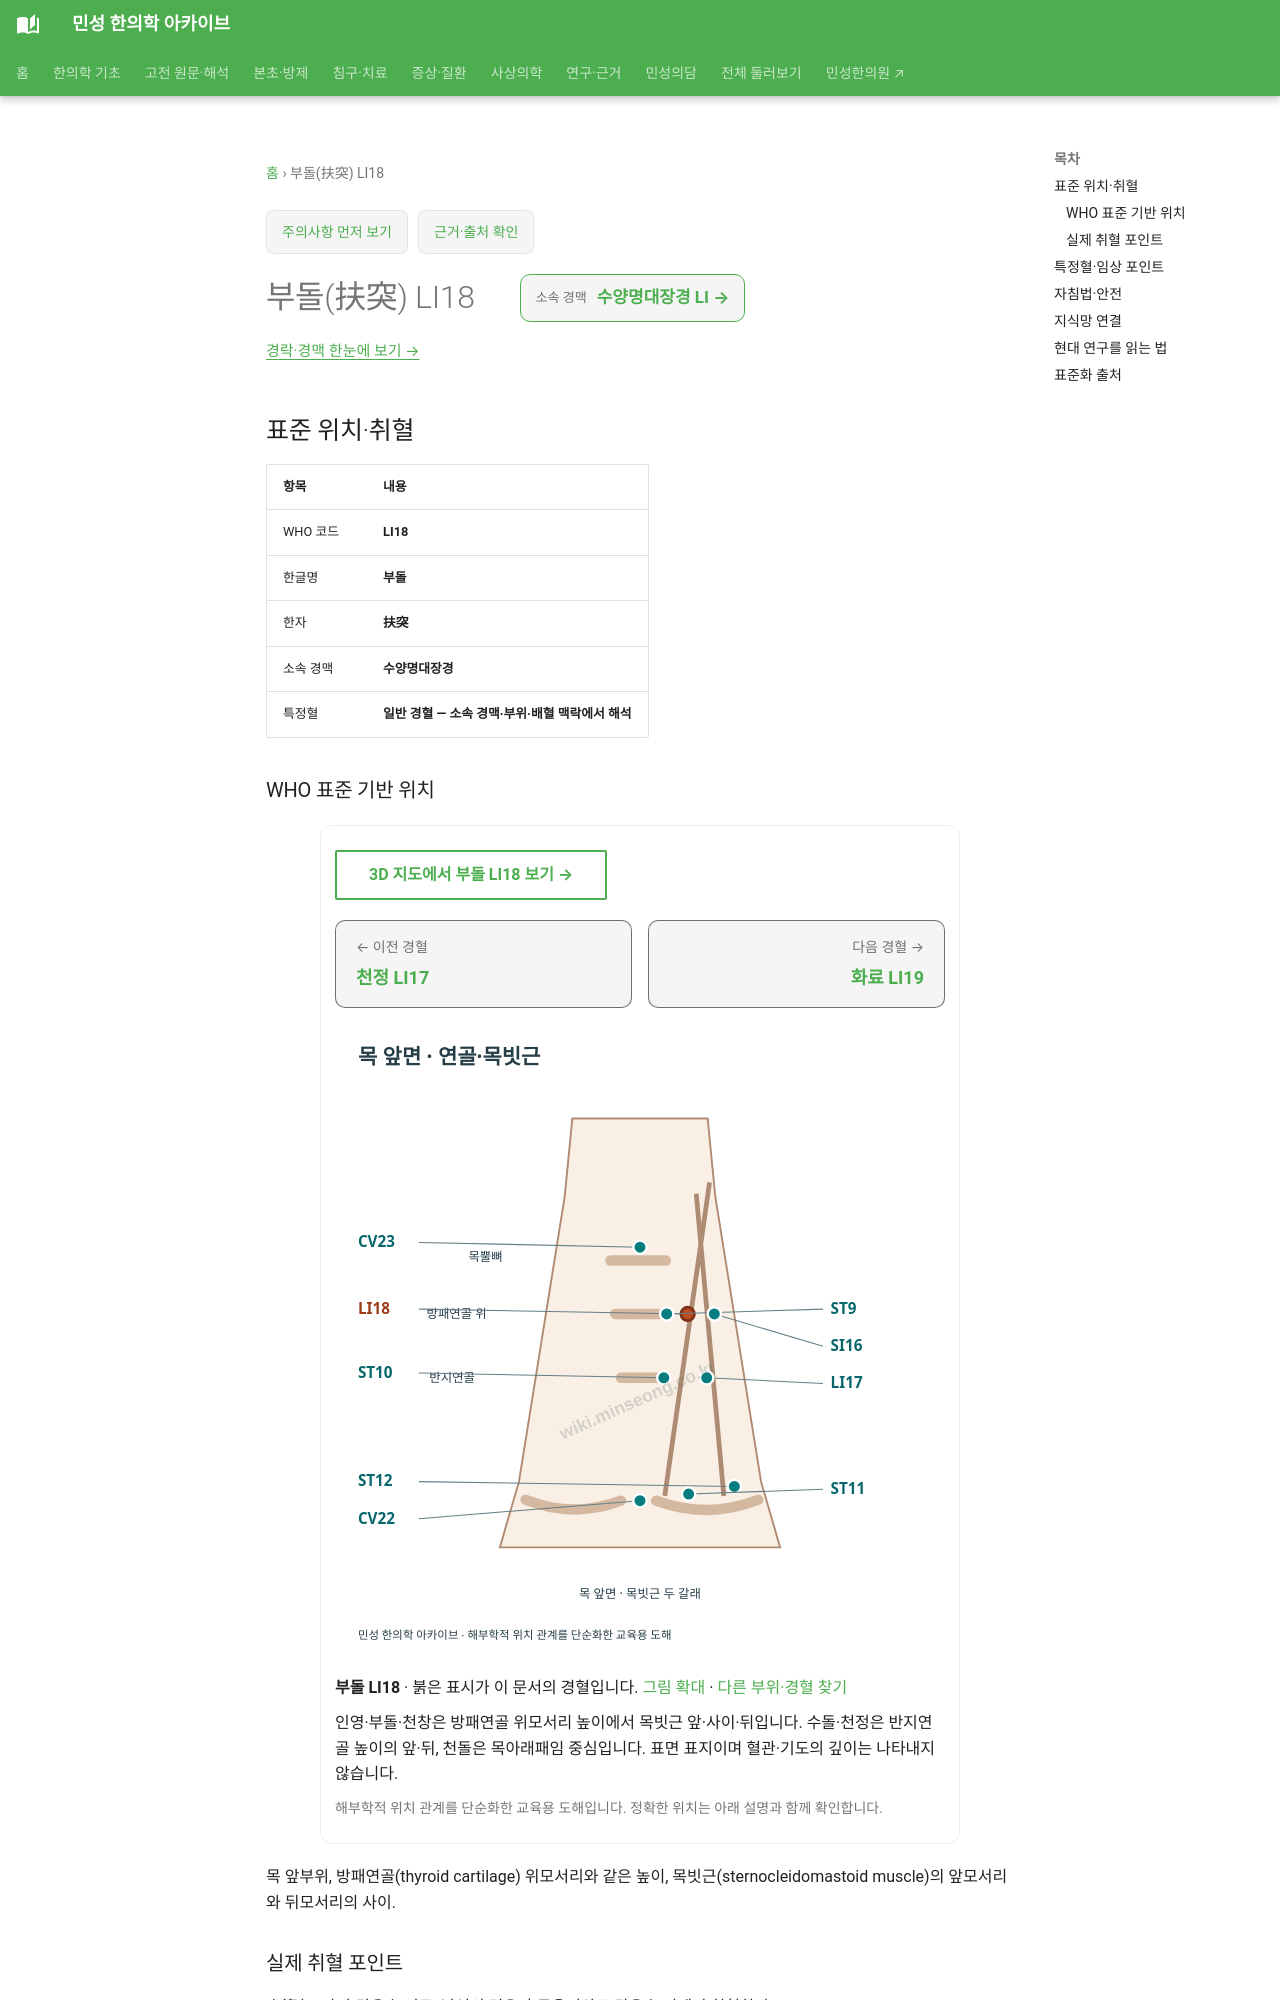

repository: joowon1111/minseong-korean-medicine-wiki · page: acupuncture/points/li18/index.html · generator: mkdocs

---
title: 부돌(扶突) LI18
description: 부돌 LI18 표준 위치·취혈·임상 지식망
status: 검토완료
last_reviewed: 2026-08-22
---
# 부돌(扶突) LI18

<!-- MS_ACUPOINT_ATLAS_43_START -->
## 표준 위치·취혈

| 항목 | 내용 |
|---|---|
| WHO 코드 | **LI18** |
| 한글명 | **부돌** |
| 한자 | **扶突** |
| 소속 경맥 | **수양명대장경** |
| 특정혈 | **일반 경혈 — 소속 경맥·부위·배혈 맥락에서 해석** |

### WHO 표준 기반 위치

목 앞부위, 방패연골(thyroid cartilage) 위모서리와 같은 높이, 목빗근(sternocleidomastoid muscle)의 앞모서리와 뒤모서리의 사이.

### 실제 취혈 포인트

人迎(ST9)과 같은 높이로, 남성의 경우 후두융기와도 같은 높이에서 취혈한다.
